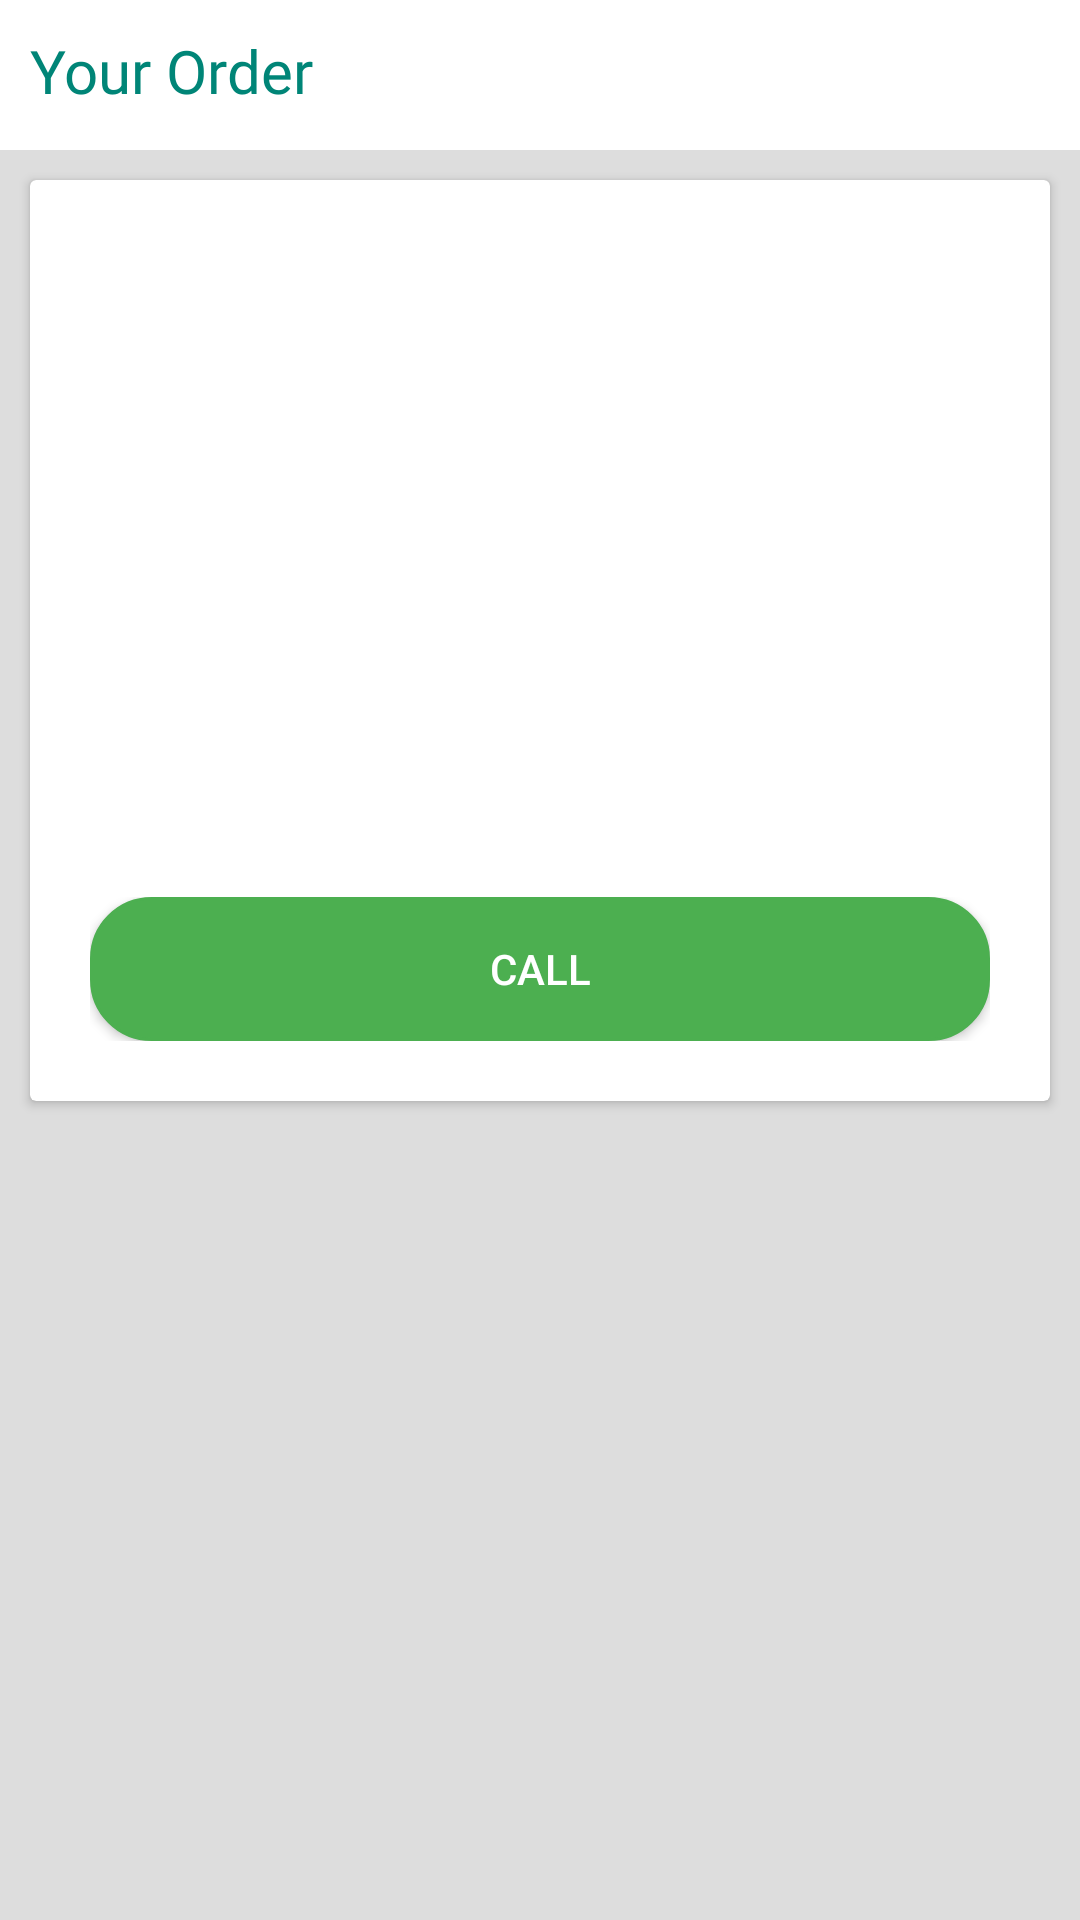

Here is an Android app screen rendered from its layout file. Give the layout XML and the strings, colors and styles it references.
<!-- AndroidManifest.xml: application theme AppTheme -->
<!-- res/layout/activity_view_order_details.xml -->
<?xml version="1.0" encoding="utf-8"?>
<RelativeLayout xmlns:android="http://schemas.android.com/apk/res/android"
    xmlns:app="http://schemas.android.com/apk/res-auto"
    xmlns:tools="http://schemas.android.com/tools"
    android:layout_width="match_parent"
    android:layout_height="match_parent"
    android:orientation="vertical"
    android:background="#ddd"
    tools:context="com.example.ndege.units.orders.ViewOrderDetailsActivity">


    <View
        android:layout_width="match_parent"
        android:layout_height="50dp"
        android:background="@color/white" />
    <LinearLayout
        android:layout_width="match_parent"
        android:layout_height="wrap_content"
        android:layout_marginLeft="10dp"
        >
        <TextView
            android:layout_width="match_parent"
            android:layout_height="wrap_content"
            android:text="Your Order"
            android:fontFamily="@font/semibold"
            android:textColor="@color/colorPrimary"
            android:textSize="20dp"
            android:layout_marginTop="10dp"
            />
    </LinearLayout>


    <androidx.cardview.widget.CardView
        android:layout_marginLeft="10dp"
        android:layout_marginRight="10dp"
        android:layout_marginTop="60dp"
        android:layout_width="match_parent"
        android:layout_height="wrap_content">
        <LinearLayout
            android:padding="20dp"
            android:layout_width="match_parent"
            android:layout_height="wrap_content"
            android:orientation="vertical">

            <LinearLayout
                android:orientation="vertical"
                android:layout_width="match_parent"
                android:layout_height="wrap_content">

                <LinearLayout
                    android:layout_width="match_parent"
                    android:layout_height="wrap_content">
                    <androidx.recyclerview.widget.RecyclerView
                        android:id="@+id/order_details_recycler"
                        android:layout_width="match_parent"
                        android:layout_height="wrap_content" />
                </LinearLayout>


                <TextView
                    android:textSize="20sp"
                    android:id="@+id/order_name"
                    android:layout_width="match_parent"
                    android:layout_height="wrap_content" />

                <TextView
                    android:textSize="20sp"
                    android:id="@+id/order_delivery_fee"
                    android:layout_width="match_parent"
                    android:layout_height="wrap_content" />

                <TextView
                    android:textSize="20sp"
                    android:id="@+id/order_items_price"
                    android:layout_width="match_parent"
                    android:layout_height="wrap_content" />

                <TextView
                    android:textSize="20sp"
                    android:id="@+id/my_client_name"
                    android:layout_width="match_parent"
                    android:layout_height="wrap_content" />

                <TextView
                    android:textSize="20sp"
                    android:id="@+id/my_client_phone"
                    android:layout_width="match_parent"
                    android:layout_height="wrap_content" />

                <TextView
                    android:textSize="20sp"
                    android:id="@+id/myclient_margin"
                    android:layout_width="match_parent"
                    android:layout_height="wrap_content" />

                <TextView
                    android:textSize="20sp"
                    android:id="@+id/myclient_paid"
                    android:layout_width="match_parent"
                    android:layout_height="wrap_content" />
            </LinearLayout>

            <LinearLayout
                android:layout_marginTop="30dp"
                android:layout_width="match_parent"
                android:layout_height="wrap_content">
                <Button
                    android:background="@drawable/roundedbtn"
                    android:layout_width="match_parent"
                    android:textColor="@color/white"
                    android:layout_height="wrap_content"
                    android:id="@+id/call_my_client"
                    android:text="Call"
                    />
            </LinearLayout>


        </LinearLayout>
    </androidx.cardview.widget.CardView>



</RelativeLayout>
<!-- resources referenced by this layout -->
<resources>
  <color name="colorPrimary">#008577</color>
  <color name="white">#fff</color>
  <!-- drawable roundedbtn (drawable) -->
  <shape xmlns:android="http://schemas.android.com/apk/res/android" android:shape="rectangle">
      <stroke android:width="1dp" android:color="#4CAF50" />
      <corners android:radius="20dp" />
      <gradient android:startColor="#4CAF50" android:centerColor="#4CAF50" android:endColor="#4CAF50" android:angle="90" />
  </shape>
  <style name="AppTheme" parent="Theme.AppCompat.Light.DarkActionBar">
          
          <item name="colorPrimary">@color/colorPrimary</item>
          <item name="colorPrimaryDark">@color/colorPrimaryDark</item>
          <item name="colorAccent">@color/colorAccent</item>
      </style>
  <color name="colorPrimaryDark">#00574B</color>
  <color name="colorAccent">#D81B60</color>
</resources>
